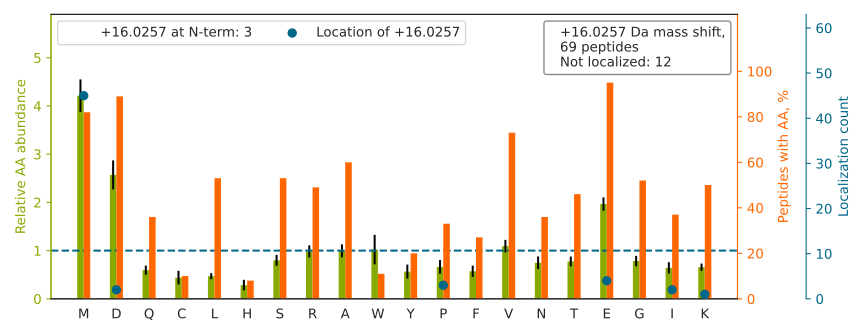

The table this chart was drawn from, first rows:
top isoform	localization score	spectrum
LCYVALDFEQEM[+16]ATAASSSSLEK	0.9241	Exp1_Rep1_Frac5.37881.37881.3
LP[+16]EGPVSEGAGLK	0.9927	Exp1_Rep1_Frac5.27051.27051.2
LAADEDDDDDDEEDDDEDDDDDDFDDEEAEEK		Exp1_Rep1_Frac1.28353.28353.4
GNAM[+16]VEEGHFAAEDVK	0.9782	Exp1_Rep1_Frac1.17674.17674.3
M[+16]EDSVGCLETAEEVK	0.6759	Exp1_Rep1_Frac1.23390.23390.2
EAM[+16]VQAEEAAAEITR	0.9886	Exp1_Rep1_Frac1.22845.22845.3
QNLEGDHSDAPMETETSFK		Exp1_Rep1_Frac1.17855.17855.3
WGDAGAEYVVE[+16]STGVFTTMEK	0.9994	Exp1_Rep1_Frac5.37894.37894.3
ESTGAQVQVAGDM[+16]LPNSTER	0.837	Exp1_Rep1_Frac1.19041.19041.2
TDM[+16]DNQIVVSDYAQMDR	0.1128	Exp1_Rep1_Frac1.24668.24668.3
RDAEDAM[+16]DAMDGAVLDGR	0.9011	Exp1_Rep1_Frac1.20770.20770.3
NSTP[+16]SEPGSGR	0.9981	Exp1_Rep1_Frac3.9534.9534.2
ISGGSVVEM[+16]QGDEMTR	0.115	Exp1_Rep1_Frac1.19598.19598.2
DPVQEAWAE[+16]DVDLR	0.8359	Exp1_Rep1_Frac1.25516.25516.2
ETADTDTADQVM[+16]ASFK	0.8356	Exp1_Rep1_Frac1.23195.23195.3
VGAEDADGIDM[+16]AYR	0.9815	Exp1_Rep1_Frac1.20319.20319.2
IDNSQVESGSLEDDWDFLPPK		Exp1_Rep1_Frac3.33783.33783.3
LTPLPEDNSM[+16]NVDQDGDPSDR	0.804	Exp1_Rep1_Frac1.23970.23970.3
ATDCEGEDVVDM[+16]LR	0.6877	Exp1_Rep1_Frac1.23350.23350.2
EEEEVGFDWSD[+16]R	0.9856	Exp1_Rep1_Frac1.23652.23652.2
AANAAENDFSVSQAEMSSR		Exp1_Rep1_Frac1.18849.18849.3
VAGM[+16]DVELTVEER	0.9871	Exp1_Rep1_Frac1.22611.22611.3
EEQELM[+16]EEINEDEPVK	0.9927	Exp1_Rep1_Frac1.25637.25637.3
M[+16]DSTANEVEAVK	0.5112	Exp1_Rep1_Frac1.17773.17773.2
DM[+16]DLWEQQEEER	0.7883	Exp1_Rep1_Frac1.20692.20692.2
YDAFGEDSSSAM[+16]GVENR	0.9215	Exp1_Rep1_Frac1.20875.20875.2
SVNESLNNLFI[+16]TEEDYQALR	0.5446	Exp1_Rep1_Frac4.32712.32712.3
RAEDGSVIDYELIDQD[+16]AR	0.9829	Exp1_Rep1_Frac1.24869.24869.3
FAMEPEEFDSDTLR		Exp1_Rep1_Frac1.26556.26556.2
M[+16]LADDAEAGAEDEK	0.8799	Exp1_Rep1_Frac1.19002.19002.3
QMMTMHNTK[+16]GR	0.9994	Exp1_Rep1_Frac8.10395.10395.4
LQEP[+16]TPSSGDPGEHDPASTHK	0.8643	Exp1_Rep1_Frac3.17578.17578.4
MDAEVPDVNIEGPDAK		Exp1_Rep1_Frac1.25369.25369.3
FDVPGDENAEMDAR		Exp1_Rep1_Frac1.21894.21894.2
DGEDLM[+16]DESVLK	0.8739	Exp1_Rep1_Frac1.23763.23763.3
DLM[+16]VGDEASELR	0.2694	Exp1_Rep1_Frac1.22345.22345.3
MDATANDVPSPYEVR		Exp1_Rep1_Frac1.20365.20365.2
TETVEEPM[+16]EEEEAAK	0.8582	Exp1_Rep1_Frac1.17391.17391.2
DVVIQDDDVECTM[+16]VEK	0.7525	Exp1_Rep1_Frac1.24797.24797.3
FESPESQASAEQPEM		Exp1_Rep1_Frac1.21942.21942.2
VLTEDEM[+16]GHPEIGDAIAR	0.8649	Exp1_Rep1_Frac1.22497.22497.3
VM[+16]EIVDADEK	0.8673	Exp1_Rep1_Frac1.22657.22657.3
EGEDM[+16]IAEEHFGSEK	0.8743	Exp1_Rep1_Frac1.18374.18374.3
EAGVEM[+16]GDEDDLSTPNEK	0.8606	Exp1_Rep1_Frac1.19492.19492.3
CDYM[+16]DEVTYGELEK	0.8689	Exp1_Rep1_Frac1.25699.25699.3
EIM[+16]DAAEDYAK	0.6937	Exp1_Rep1_Frac1.21340.21340.2
DVEDEETWI[+16]R	0.845	Exp1_Rep1_Frac1.22490.22490.2
DEEM[+16]IGPIIDK	0.8799	Exp1_Rep1_Frac1.25584.25584.3
EGM[+16]NIVEAMER	0.9724	Exp1_Rep1_Frac1.22103.22103.2
DMDDEESWIK		Exp1_Rep1_Frac1.24390.24390.3
SEM[+16]EVQDAELK	0.7129	Exp1_Rep1_Frac1.18333.18333.2
YYDVM[+16]SDEEIER	0.9628	Exp1_Rep1_Frac1.20942.20942.2
TEEM[+16]PNDSVLENK	0.7988	Exp1_Rep1_Frac1.19427.19427.2
ITLETDEDM[+16]VTEIR	0.8592	Exp1_Rep1_Frac1.26678.26678.3
DYVIEDDVNM[+16]AIR	0.846	Exp1_Rep1_Frac1.26867.26867.2
EM[+16]AEDDDDSFP	0.8907	Exp1_Rep1_Frac1.23735.23735.2
EVDEQM[+16]LNVQNK	0.9709	Exp1_Rep1_Frac1.19476.19476.2
GSPSPE[+16]KPDVEK	0.855	Exp1_Rep1_Frac4.18162.18162.3
DSEDM[+16]GVVVSLGTGNR	0.7912	Exp1_Rep1_Frac1.21947.21947.2
VDIQTEDLEDGTCK		Exp1_Rep1_Frac1.24787.24787.3
... 9 more rows
